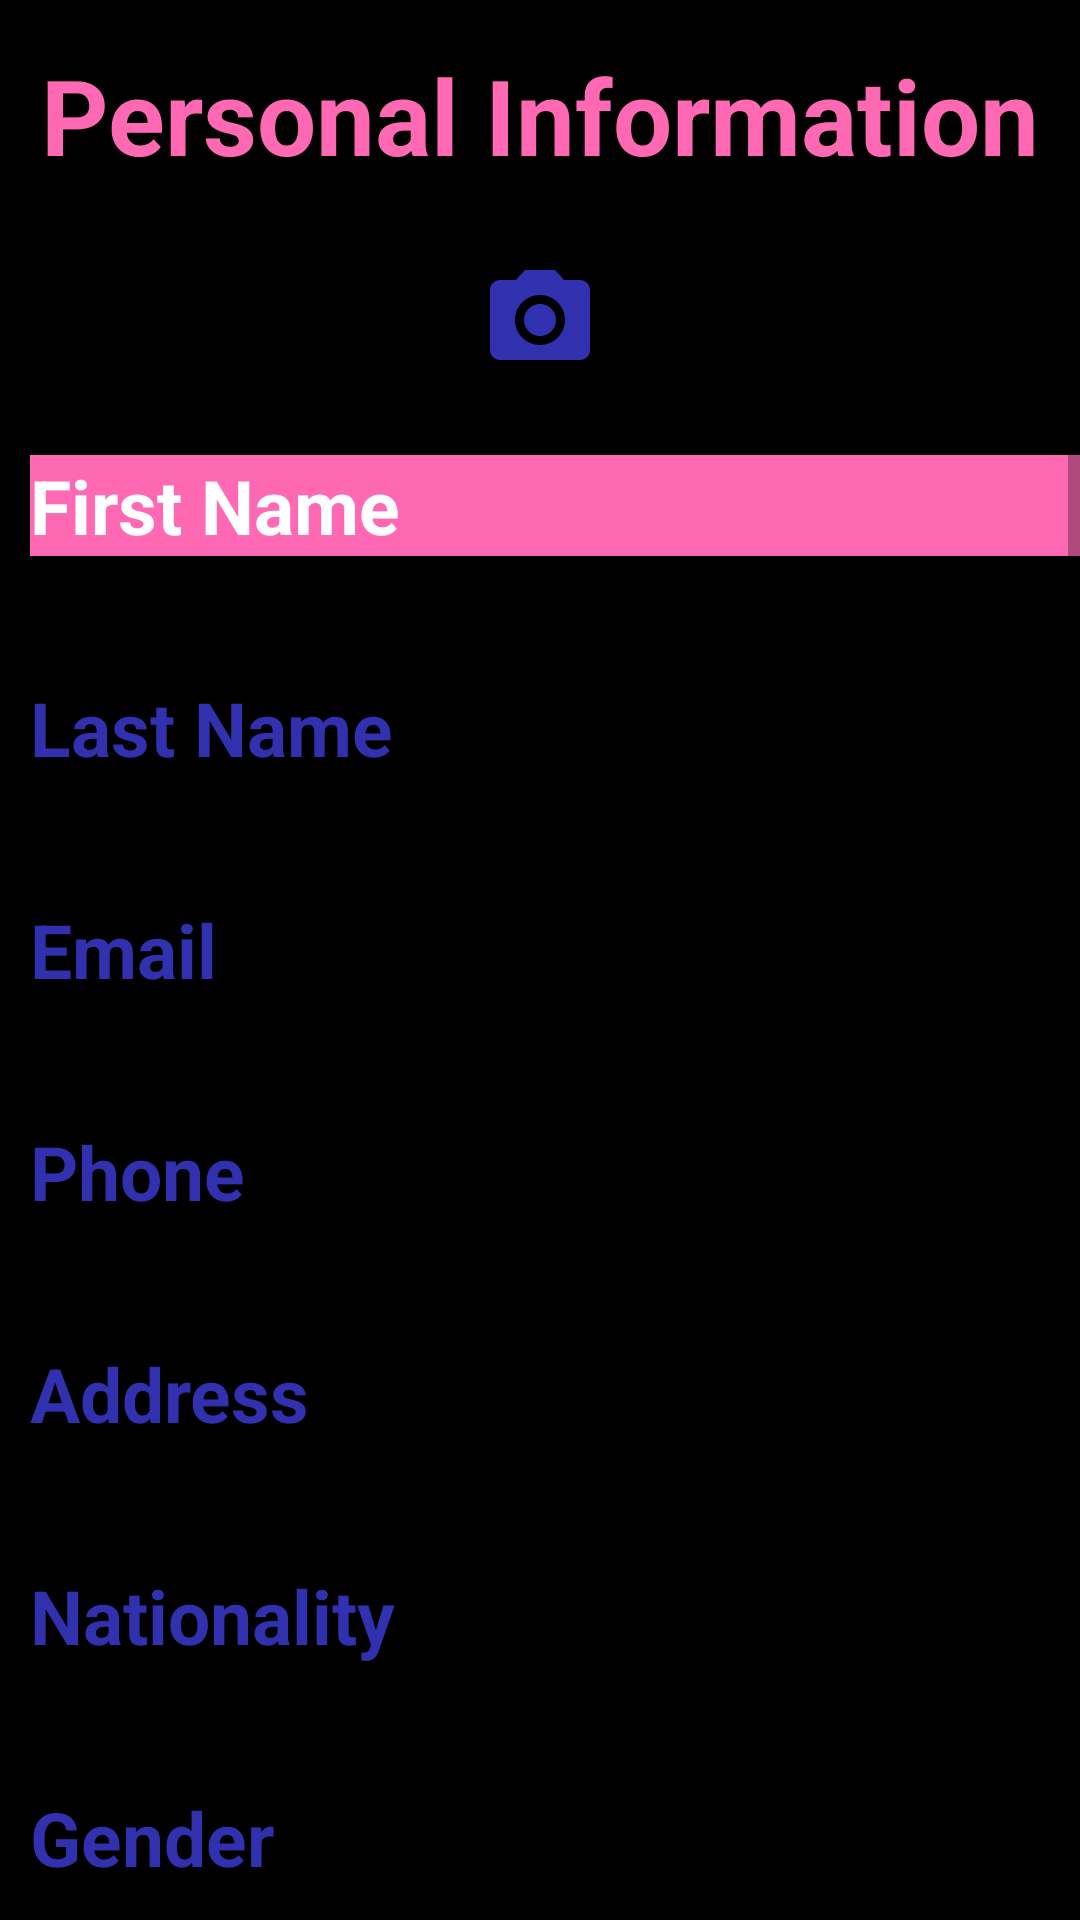

Reconstruct the res/layout file that produces this screen, plus the resources it refers to.
<!-- AndroidManifest.xml: application theme Theme.ResumeMaker -->
<!-- res/layout/fragment_view_resume.xml -->
<?xml version="1.0" encoding="utf-8"?>
<layout>
<ScrollView xmlns:android="http://schemas.android.com/apk/res/android"
    xmlns:tools="http://schemas.android.com/tools"
    android:layout_width="match_parent"

    android:layout_height="match_parent"
    tools:context=".ViewResumeFragment"
    android:fillViewport="true">

    <LinearLayout
        android:layout_width="match_parent"
        android:layout_height="wrap_content"
        android:theme="@style/Theme.Material3.Dark"
        android:orientation="vertical"
        android:background="@color/black">

            <TextView
                android:layout_width="match_parent"
                android:layout_height="wrap_content"
                android:text="Personal Information"
                android:textSize="35sp"
                android:id="@+id/tvperinfo"
                android:layout_marginTop="15dp"
                android:textStyle="bold"
                android:textColor="#FF69B4"
                android:gravity="center"/>
            <ImageView
                android:layout_width="40dp"
                android:layout_height="40dp"
                android:src="@drawable/ic_camera"
                android:id="@+id/ivcamera"
                android:layout_marginTop="25dp"
                android:layout_gravity="center"
                android:clickable="true"
                />
            <TextView
                android:layout_width="match_parent"
                android:layout_height="wrap_content"
                android:text="First Name"
                android:id="@+id/tvfirstname"
                android:textStyle="bold"
                android:background="@color/pink"
                android:textColor="@color/white"
                android:layout_marginTop="25dp"
                android:layout_marginLeft="10sp"
                android:textSize="25sp"/>
            <TextView
                android:layout_width="match_parent"
                android:layout_height="wrap_content"
                android:textColor="#3131AF"
                android:id="@+id/etfirstname"
                android:textStyle="normal"
                android:layout_marginLeft="10sp"
                android:textSize="30sp"/>
            <TextView
                android:layout_width="match_parent"
                android:layout_height="wrap_content"
                android:layout_marginLeft="10sp"
                android:textStyle="bold"
                android:text="Last Name"
                android:id="@+id/tvlastname"
                android:textColor="#3131AF"
                android:textSize="25sp"/>
            <TextView
                android:layout_width="match_parent"
                android:layout_height="wrap_content"
                android:textColor="#3131AF"
                android:textStyle="normal"
                android:id="@+id/etlastname"
                android:layout_marginLeft="10sp"
                android:textSize="30sp"/>
            <TextView
                android:layout_width="match_parent"
                android:layout_height="wrap_content"
                android:text="Email"
                android:id="@+id/tvemail"
                android:textStyle="bold"
                android:layout_marginLeft="10sp"
                android:textColor="#3131AF"
                android:textSize="25sp"/>

            <TextView
                android:layout_width="match_parent"
                android:layout_height="wrap_content"
                android:layout_marginLeft="10sp"
                android:textColor="#3131AF"
                android:id="@+id/etemail"
                android:textSize="30sp"
                android:textStyle="normal" />

            <TextView
                android:layout_width="match_parent"
                android:layout_height="wrap_content"
                android:text="Phone"
                android:id="@+id/tvphone"
                android:textStyle="bold"
                android:layout_marginLeft="10sp"
                android:digits="0123456789"
                android:textColor="#3131AF"
                android:textSize="25sp"/>
            <TextView
                android:layout_width="match_parent"
                android:layout_height="wrap_content"
                android:textSize="30sp"
                android:id="@+id/etphone"
                android:textStyle="normal"
                android:layout_marginLeft="10sp"
                android:textColor="#3131AF"/>
            <TextView
                android:layout_width="match_parent"
                android:layout_height="wrap_content"
                android:text="Address"
                android:id="@+id/tvaddress"
                android:textStyle="bold"
                android:layout_marginLeft="10sp"
                android:textColor="#3131AF"
                android:textSize="25sp"/>
            <TextView
                android:layout_width="match_parent"
                android:layout_height="wrap_content"
                android:textStyle="normal"
                android:id="@+id/etaddress"
                android:textSize="30sp"
                android:layout_marginLeft="10sp"
                android:textColor="#3131AF"/>
            <TextView
                android:layout_width="match_parent"
                android:layout_height="wrap_content"
                android:text="Nationality"
                android:textStyle="bold"
                android:id="@+id/tvnationality"
                android:layout_marginLeft="10sp"
                android:textColor="#3131AF"
                android:textSize="25sp"/>
            <TextView
                android:layout_width="match_parent"
                android:layout_height="wrap_content"
                android:textSize="30sp"
                android:id="@+id/etnationality"
                android:textStyle="normal"
                android:layout_marginLeft="10sp"
                android:textColor="#3131AF"/>

                <TextView
                    android:layout_width="match_parent"
                    android:layout_height="wrap_content"
                    android:text="Gender"
                    android:id="@+id/gender"
                    android:textStyle="bold"
                    android:layout_marginLeft="10sp"
                    android:textColor="#3131AF"
                    android:textSize="25sp"/>
                <TextView
                    android:layout_width="match_parent"
                    android:layout_height="wrap_content"
                    android:textSize="30sp"
                    android:id="@+id/etGender"
                    android:textStyle="normal"
                    android:layout_marginLeft="10sp"
                    android:textColor="#3131AF"/>
        <TextView
            android:layout_width="match_parent"
            android:layout_height="wrap_content"
            android:text="@string/qualification"
            android:textSize="35sp"
            android:layout_marginTop="15dp"
            android:textStyle="bold"
            android:textColor="#FF69B4"
            android:gravity="center"/>

        <androidx.recyclerview.widget.RecyclerView
            android:layout_width="match_parent"
            android:layout_height="wrap_content"
            android:id="@+id/rvQualification"/>

        <TextView
            android:layout_width="match_parent"
            android:layout_height="wrap_content"
            android:text="Experience"
            android:textSize="35sp"
            android:textColor="#FF69B4"
            android:gravity="center"
            android:textStyle="bold"/>


        <androidx.recyclerview.widget.RecyclerView
            android:layout_width="match_parent"
            android:layout_height="wrap_content"
            android:id="@+id/rvexperie"/>
        <TextView
            android:layout_width="wrap_content"
            android:layout_height="wrap_content"
            android:text="Co-Curricular Activities"
            android:textColor="#FF69B4"
            android:textSize="25sp"
            android:textStyle="bold"
            android:layout_gravity="center"
            android:id="@+id/tvCoCurricular"
            android:layout_marginTop="30dp"/>
        <androidx.recyclerview.widget.RecyclerView
            android:layout_width="match_parent"
            android:layout_height="match_parent"
            android:layout_weight="1"
            android:id="@+id/rvcurricular"/>
        <TextView
            android:layout_width="match_parent"
            android:layout_height="wrap_content"
            android:text="Skills"
            android:textColor="#FF69B4"
            android:textSize="30sp"
            android:textStyle="bold"
            android:gravity="center"
            android:id="@+id/tvskill"
            android:layout_marginTop="20dp"/>

        <androidx.recyclerview.widget.RecyclerView
            android:layout_width="match_parent"
            android:layout_height="match_parent"
            android:id="@+id/rvskill"
            android:layout_weight="1"/>
        <TextView
            android:layout_width="match_parent"
            android:layout_height="wrap_content"
            android:text="Reference"
            android:textColor="#FF69B4"
            android:textSize="30sp"
            android:textStyle="bold"
            android:gravity="center"
            android:id="@+id/tvReference"
            android:layout_marginTop="20dp"/>

        <androidx.recyclerview.widget.RecyclerView
            android:layout_width="match_parent"
            android:layout_height="match_parent"
            android:id="@+id/rvreference"
            android:layout_weight="1"
            android:layout_marginBottom="30dp"/>
    </LinearLayout>


</ScrollView>
</layout>
<!-- resources referenced by this layout -->
<resources>
  <color name="black">#FF000000</color>
  <color name="pink">#FF69B4</color>
  <color name="white">#FFFFFFFF</color>
  <!-- drawable ic_camera (drawable) -->
  <vector android:height="50dp" android:tint="#3131AF"
      android:viewportHeight="24" android:viewportWidth="24"
      android:width="50dp" xmlns:android="http://schemas.android.com/apk/res/android">
      <path android:fillColor="@android:color/white" android:pathData="M12,12m-3.2,0a3.2,3.2 0,1 1,6.4 0a3.2,3.2 0,1 1,-6.4 0"/>
      <path android:fillColor="@android:color/white" android:pathData="M9,2L7.17,4L4,4c-1.1,0 -2,0.9 -2,2v12c0,1.1 0.9,2 2,2h16c1.1,0 2,-0.9 2,-2L22,6c0,-1.1 -0.9,-2 -2,-2h-3.17L15,2L9,2zM12,17c-2.76,0 -5,-2.24 -5,-5s2.24,-5 5,-5 5,2.24 5,5 -2.24,5 -5,5z"/>
  </vector>
  <string name="qualification">Qualification</string>
  <style name="Theme.ResumeMaker" parent="Theme.MaterialComponents.DayNight.DarkActionBar">
          
          <item name="colorPrimary">@color/Blue</item>
          <item name="colorPrimaryVariant">@color/Blue</item>
          <item name="colorOnPrimary">@color/white</item>
          
          <item name="colorSecondary">@color/pink</item>
          <item name="colorSecondaryVariant">@color/pink</item>
          <item name="colorOnSecondary">@color/black</item>
          
          <item name="android:statusBarColor" tools:targetApi="l">?attr/colorPrimaryVariant</item>
          
      </style>
  <color name="Blue">#3131AF</color>
</resources>
